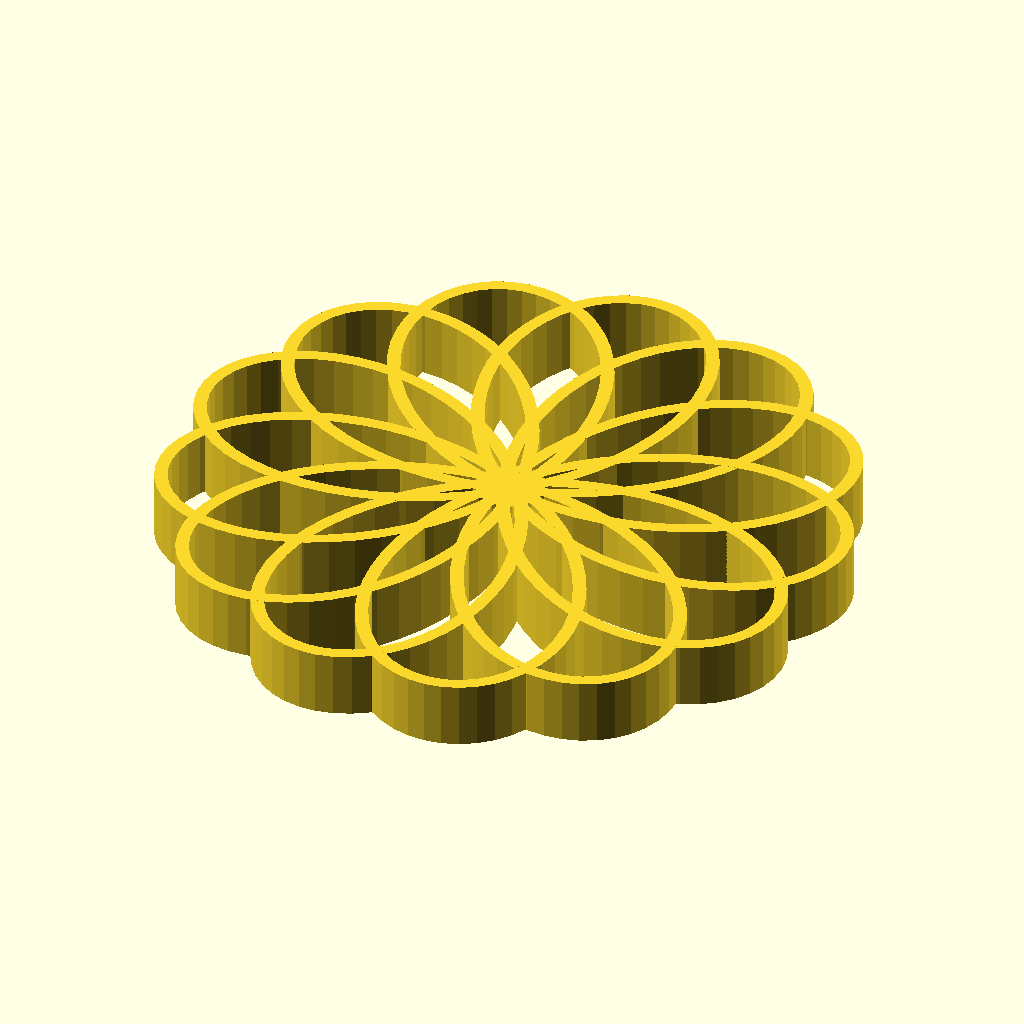
Cell 1: the model at its default parameters.
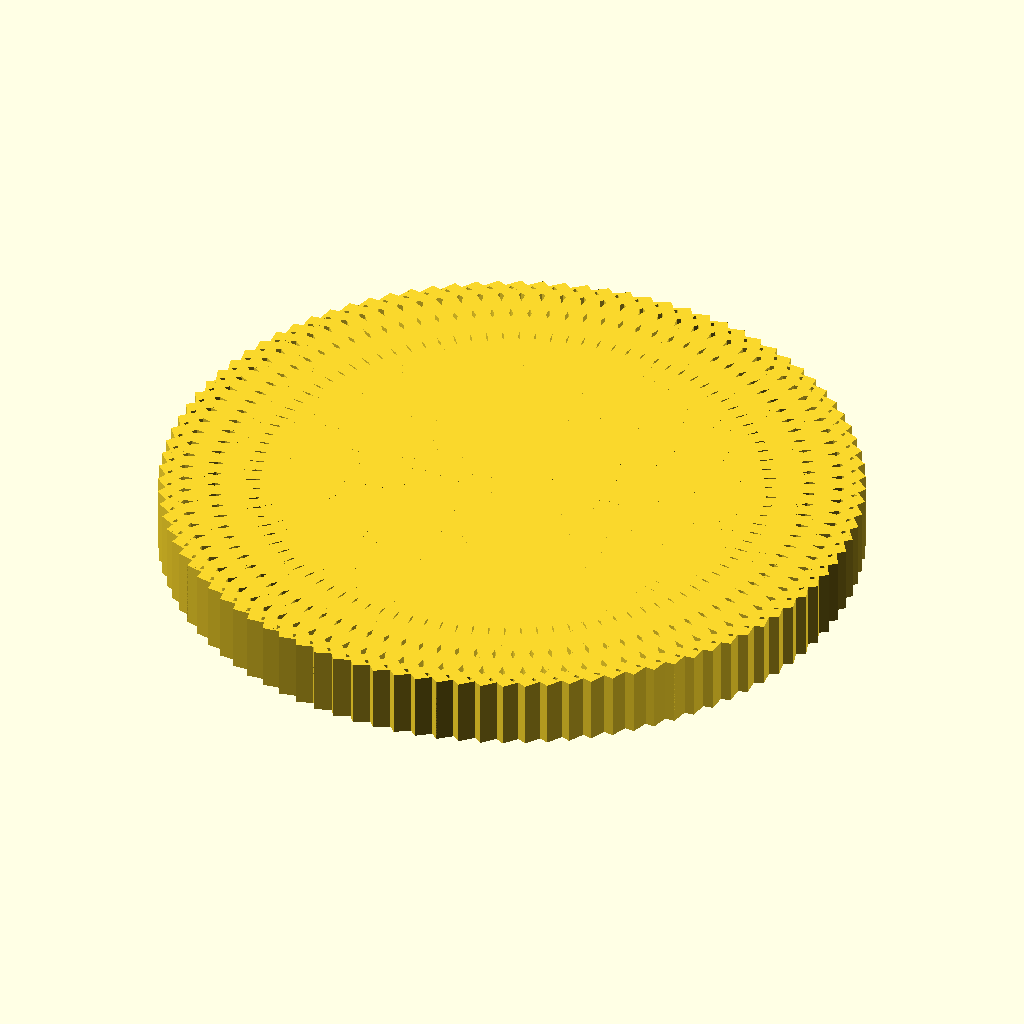
Cell 2 — a set to 50, the other parameters unchanged.
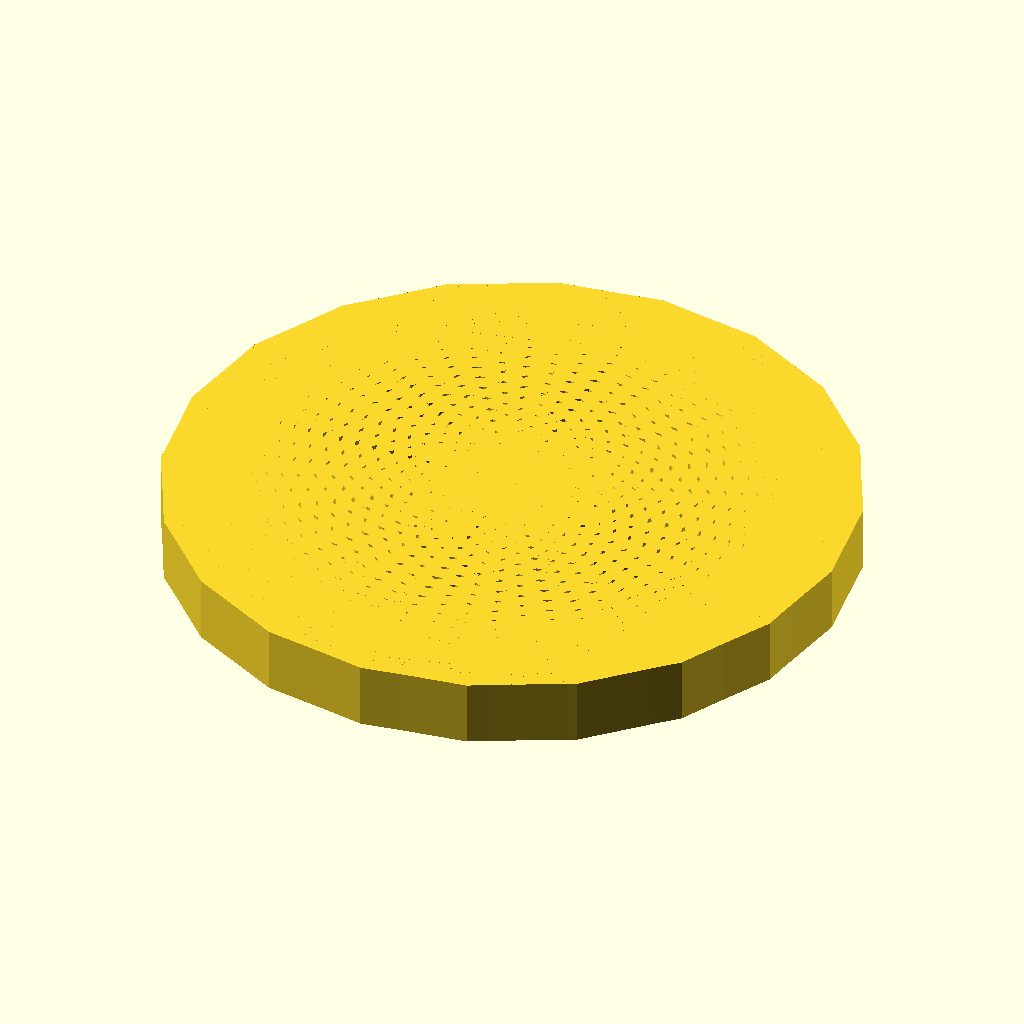
Cell 3: b = 50 (everything else at default).
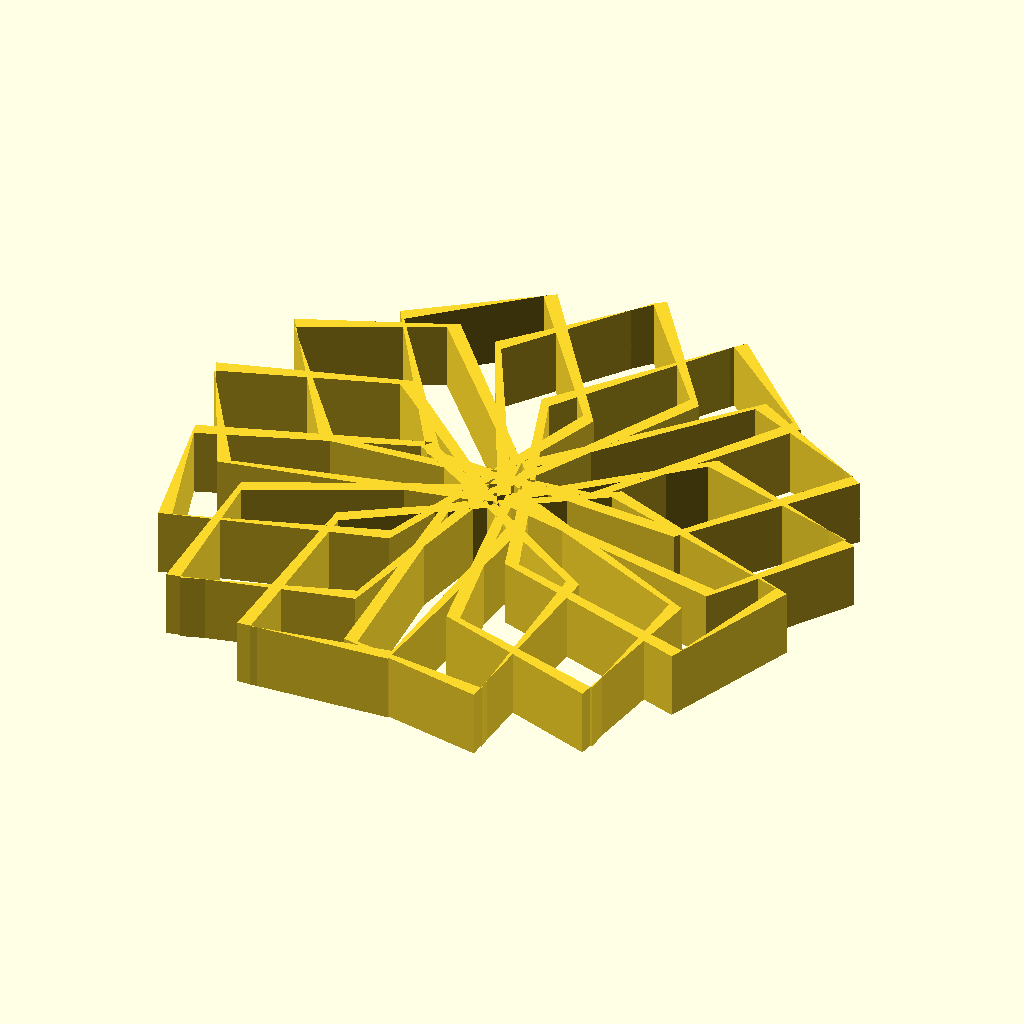
Cell 4: points = 100 (everything else at default).
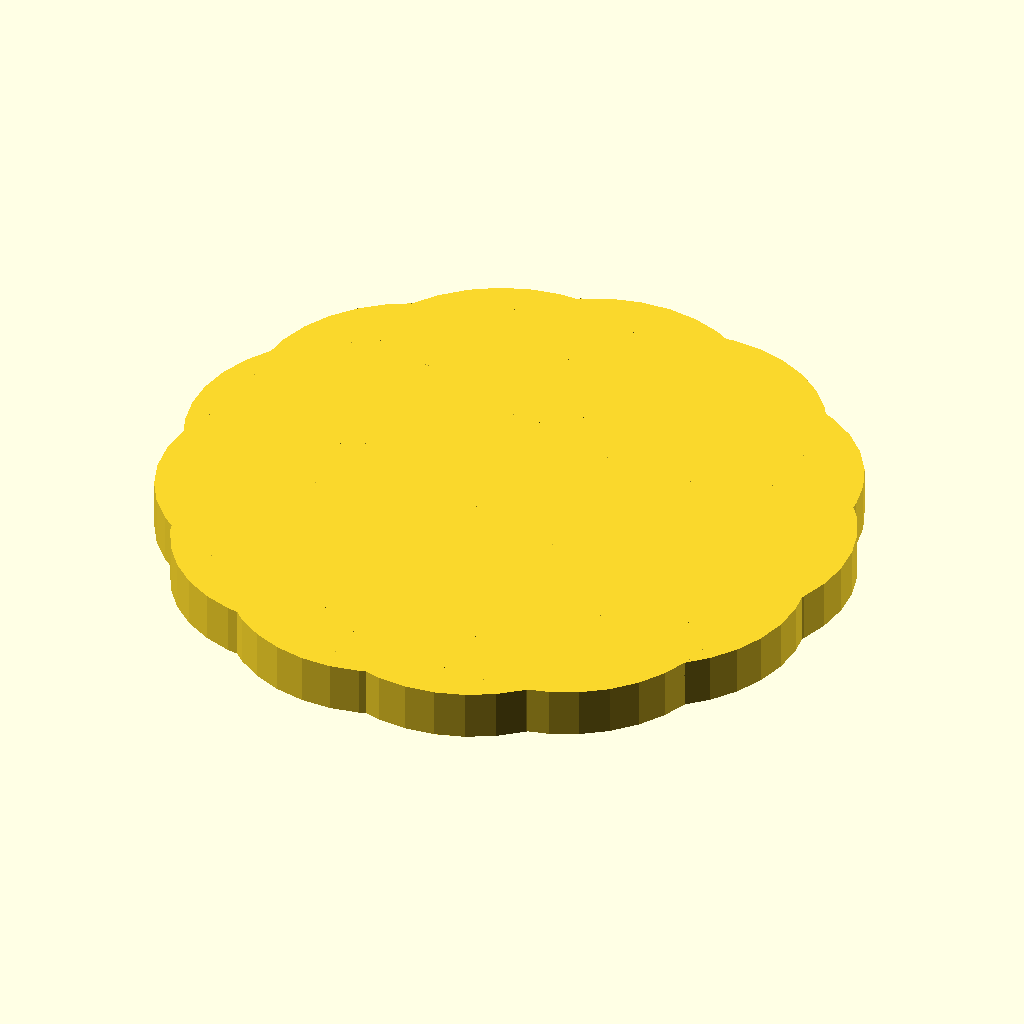
Cell 5: rose_thickness = 10 (everything else at default).
The same orthographic view direction (rotation 55°, 0°, 25°; colour scheme Cornfield) for every cell, with the view re-fitted per cell, so scale and position can differ between cells.
The OpenSCAD source (inputs/thingiverse/files/thing-50249/Customizable-curve-generator/curve.scad):
/*
 * Customizable curve generator
 *
 * Author : Youness Alaoui <kakaroto@kakaroto.homelinux.net>
 *
 * This program is free software; you can redistribute it and/or modify
 * it under the terms of the GNU General Public License as published by
 * the Free Software Foundation; version 2 of the License
 */

// preview[view:south, tilt:top]
// Parameter 'a' of the curve
a=13; // [1:50]
// Parameter 'b' of the curve
b=7; // [1:50]
// Parameter 'c' of the epitrochoid and hypotrochoid curves
c=10; // [1:50]
// Rhodonea curve : (x=cos(a/b*t)*sin(t); y=cos(a/b*t)*cos(t)
// Epicycloid  : x=(a+b)*cos(t)-b*cos(((a/b)+1)*t); y=(a+b)*sin(t)-b*sin(((a/b)+1)*t)
// Epitrochoid : x=(a+b)*cos(t)-c*cos(((a/b)+1)*t); y=(a+b)*sin(t)-c*sin(((a/b)+1)*t)
// Hypocycloid : x=(a-b)*cos(t)+b*cos(((a/b)-1)*t); y=(a-b)*sin(t)-b*sin(((a/b)-1)*t)
// Hypotrochoid: x=(a-b)*cos(t)+c*cos(((a/b)-1)*t); y=(a-b)*sin(t)-c*sin(((a/b)-1)*t)
// The curve to draw (See instructions for curve equation and parameters)
curve="rhodonea"; // ["rhodonea":Rhodonea curve, "epicycloid":Epicycloid, "epitrochoid":Epitrochoid, "hypocycloid":Hypocycloid, "hypotrochoid":Hypotrochoid]
// Number of points to use for drawing the curve
points = 1000; // [100:1000]
// Thickness in millimeters of the curve
rose_thickness=1; // [1:10]
// The height in millimeters of the curve
rose_height=5; // [1:50]
// Size in millimeters of the radius of the generated curve
rose_radius=25; // [10:100]

// Must iterate b*2*pi to draw the whole shape
iterations=360 * b;
// Normalized tree can't have more than 4000 elements, otherwise openSCAD aborts the rendering
increment= iterations / points;

k = a / b;
amb = a - b;
apb = a + b;
kp1 = k + 1;
km1 = k - 1;
ab2 = a + b * 2;
abc = a + b + c;
amb2 = a < b ? a - b * 2 : a;
ambc = a < b ? a - b - c : a - b + c;

function rhodoneax(t) = cos(k * t) * sin (t);
function rhodoneay(t) = cos(k * t) * cos (t);
function epicycloidx(t) = (apb * cos(t) - b * cos(kp1 * t)) / ab2;
function epicycloidy(t) = (apb * sin(t) - b * sin(kp1 * t)) / ab2;
function epitrochoidx(t) = (apb * cos(t) - c * cos(kp1 * t)) / abc;
function epitrochoidy(t) = (apb * sin(t) - c * sin(kp1 * t)) / abc;
function hypocycloidx(t) = (amb * cos(t) + b * cos(km1 * t)) / amb2;
function hypocycloidy(t) = (amb * sin(t) - b * sin(km1 * t)) / amb2;
function hypotrochoidx(t) = (amb * cos(t) + c * cos(km1 * t)) / ambc;
function hypotrochoidy(t) = (amb * sin(t) - c * sin(km1 * t)) / ambc;

function x(t) = ((curve == "rhodonea") ? rhodoneax(t) :
                 (curve == "epicycloid") ? epicycloidx(t) :
                 (curve == "epitrochoid") ? epitrochoidx(t) :
                 (curve == "hypocycloid") ? hypocycloidx(t) :
                 (curve == "hypotrochoid") ? hypotrochoidx(t) :
                 rhodoneax(t));
function y(t) = ((curve == "rhodonea") ? rhodoneay(t) :
                 (curve == "epicycloid") ? epicycloidy(t) :
                 (curve == "epitrochoid") ? epitrochoidy(t) :
                 (curve == "hypocycloid") ? hypocycloidy(t) :
                 (curve == "hypotrochoid") ? hypotrochoidy(t) :
                 rhodoneay(t));

// Calculate the normal vector of two points on the curve.
function normx(y1, y2) = y1 - y2;
function normy(x1, x2) = x2 - x1;
function norm(x, y) = sqrt(pow(x, 2) + pow(y, 2));
function nx(x, normx, norm, thickness) = x + (normx / norm * thickness);
function ny(y, normy, norm, thickness) = y + (normy / norm * thickness);

// Draw the curve using a polygon of 10 points to lower the number of objects
// used. Use the normal vector from 2 points to shift the points by the right
// amount of thickness to make the curve a 3D form.
module draw_curve(t) {
  // Calculate thickness once, as it will depend on the scaling later
  assign(thickness = rose_thickness / rose_radius)
    // Calculate the next 10 iterations
    assign(t2 = t + increment)
    assign(t3 = t2 + increment)
    assign(t4 = t3 + increment)
    assign(t5 = t4 + increment)
    assign(t6 = t5 + increment)
    assign(t7 = t6 + increment)
    assign(t8 = t7 + increment)
    assign(t9 = t8 + increment)
    assign(t10 = t9 + increment)
    assign(t11 = t10 + increment)
    assign(t12 = t11 + increment)
    // Cache the points (x, y)
    assign(x0 = x(t))
    assign(y0 = y(t))
    assign(x1 = x(t2))
    assign(y1 = y(t2))
    // Pre calculate the normal vector from two points
    assign(normx0 = normx(y0, y1))
    assign(normy0 = normy(x0, x1))
    assign(norm0 = norm(normx0, normy0))
    // Calculate the points of the closing segment by shifting the point
    // depending on the normal vector, by the thickness we want
    assign(nx0 = nx(x0, normx0, norm0, thickness))
    assign(ny0 = ny(y0, normy0, norm0, thickness))
    assign(x2 = x(t3))
    assign(y2 = y(t3))
    assign(normx1 = normx(y1, y2))
    assign(normy1 = normy(x1, x2))
    assign(norm1 = norm(normx1, normy1))
    assign(nx1 = nx(x1, normx1, norm1, thickness))
    assign(ny1 = ny(y1, normy1, norm1, thickness))
    assign(x3 = x(t4))
    assign(y3 = y(t4))
    assign(normx2 = normx(y2, y3))
    assign(normy2 = normy(x2, x3))
    assign(norm2 = norm(normx2, normy2))
    assign(nx2 = nx(x2, normx2, norm2, thickness))
    assign(ny2 = ny(y2, normy2, norm2, thickness))
    assign(x4 = x(t5))
    assign(y4 = y(t5))
    assign(normx3 = normx(y3, y4))
    assign(normy3 = normy(x3, x4))
    assign(norm3 = norm(normx3, normy3))
    assign(nx3 = nx(x3, normx3, norm3, thickness))
    assign(ny3 = ny(y3, normy3, norm3, thickness))
    assign(x5 = x(t6))
    assign(y5 = y(t6))
    assign(normx4 = normx(y4, y5))
    assign(normy4 = normy(x4, x5))
    assign(norm4 = norm(normx4, normy4))
    assign(nx4 = nx(x4, normx4, norm4, thickness))
    assign(ny4 = ny(y4, normy4, norm4, thickness))
    assign(x6 = x(t7))
    assign(y6 = y(t7))
    assign(normx5 = normx(y5, y6))
    assign(normy5 = normy(x5, x6))
    assign(norm5 = norm(normx5, normy5))
    assign(nx5 = nx(x5, normx5, norm5, thickness))
    assign(ny5 = ny(y5, normy5, norm5, thickness))
    assign(x7 = x(t8))
    assign(y7 = y(t8))
    assign(normx6 = normx(y6, y7))
    assign(normy6 = normy(x6, x7))
    assign(norm6 = norm(normx6, normy6))
    assign(nx6 = nx(x6, normx6, norm6, thickness))
    assign(ny6 = ny(y6, normy6, norm6, thickness))
    assign(x8 = x(t9))
    assign(y8 = y(t9))
    assign(normx7 = normx(y7, y8))
    assign(normy7 = normy(x7, x8))
    assign(norm7 = norm(normx7, normy7))
    assign(nx7 = nx(x7, normx7, norm7, thickness))
    assign(ny7 = ny(y7, normy7, norm7, thickness))
    assign(x9 = x(t10))
    assign(y9 = y(t10))
    assign(normx8 = normx(y8, y9))
    assign(normy8 = normy(x8, x9))
    assign(norm8 = norm(normx8, normy8))
    assign(nx8 = nx(x8, normx8, norm8, thickness))
    assign(ny8 = ny(y8, normy8, norm8, thickness))
    assign(x10 = x(t11))
    assign(y10 = y(t11))
    assign(normx9 = normx(y9, y10))
    assign(normy9 = normy(x9, x10))
    assign(norm9 = norm(normx9, normy9))
    assign(nx9 = nx(x9, normx9, norm9, thickness))
    assign(ny9 = ny(y9, normy9, norm9, thickness))
    assign(x11 = x(t12))
    assign(y11 = y(t12))
    assign(normx10 = normx(y10, y11))
    assign(normy10 = normy(x10, x11))
    assign(norm10 = norm(normx10, normy10))
    assign(nx10 = nx(x10, normx10, norm10, thickness))
    assign(ny10 = ny(y10, normy10, norm10, thickness))
    linear_extrude(height=rose_height / rose_radius, convexity=10, slices=100)
    {
      polygon(points=[[x0, y0], [x1, y1], [x2, y2],
                      [x3, y3], [x4, y4], [x5, y5],
                      [x6, y6], [x7, y7], [x8, y8],
                      [x9, y9], [x10, y10],
                      [nx10, ny10], [nx9, ny9], [nx8, ny8],
                      [nx7, ny7], [nx6, ny6], [nx5, ny5],
                      [nx4, ny4], [nx3, ny3], [nx2, ny2],
                      [nx1, ny1], [nx0, ny0]],
              paths=[[0, 1, 2, 3,
                      4, 5, 6, 7,
                      8, 9, 10, 11,
                      12, 13, 14, 15,
                      16, 17, 18, 19,
                      20, 21, 0]]);
    }
}

module main() {
  scale(rose_radius)
    union()
    {
      for (t = [0:increment*10:iterations]) {
        draw_curve(t);
      }
    }
}


main();
Parameter table extracted from the source (name, type, default, range or options):
a: number, default 13, range 1 to 50
b: number, default 7, range 1 to 50
c: number, default 10, range 1 to 50
curve: string, default "rhodonea"
points: number, default 1000, range 100 to 1000
rose_thickness: number, default 1, range 1 to 10
rose_height: number, default 5, range 1 to 50
rose_radius: number, default 25, range 10 to 100
